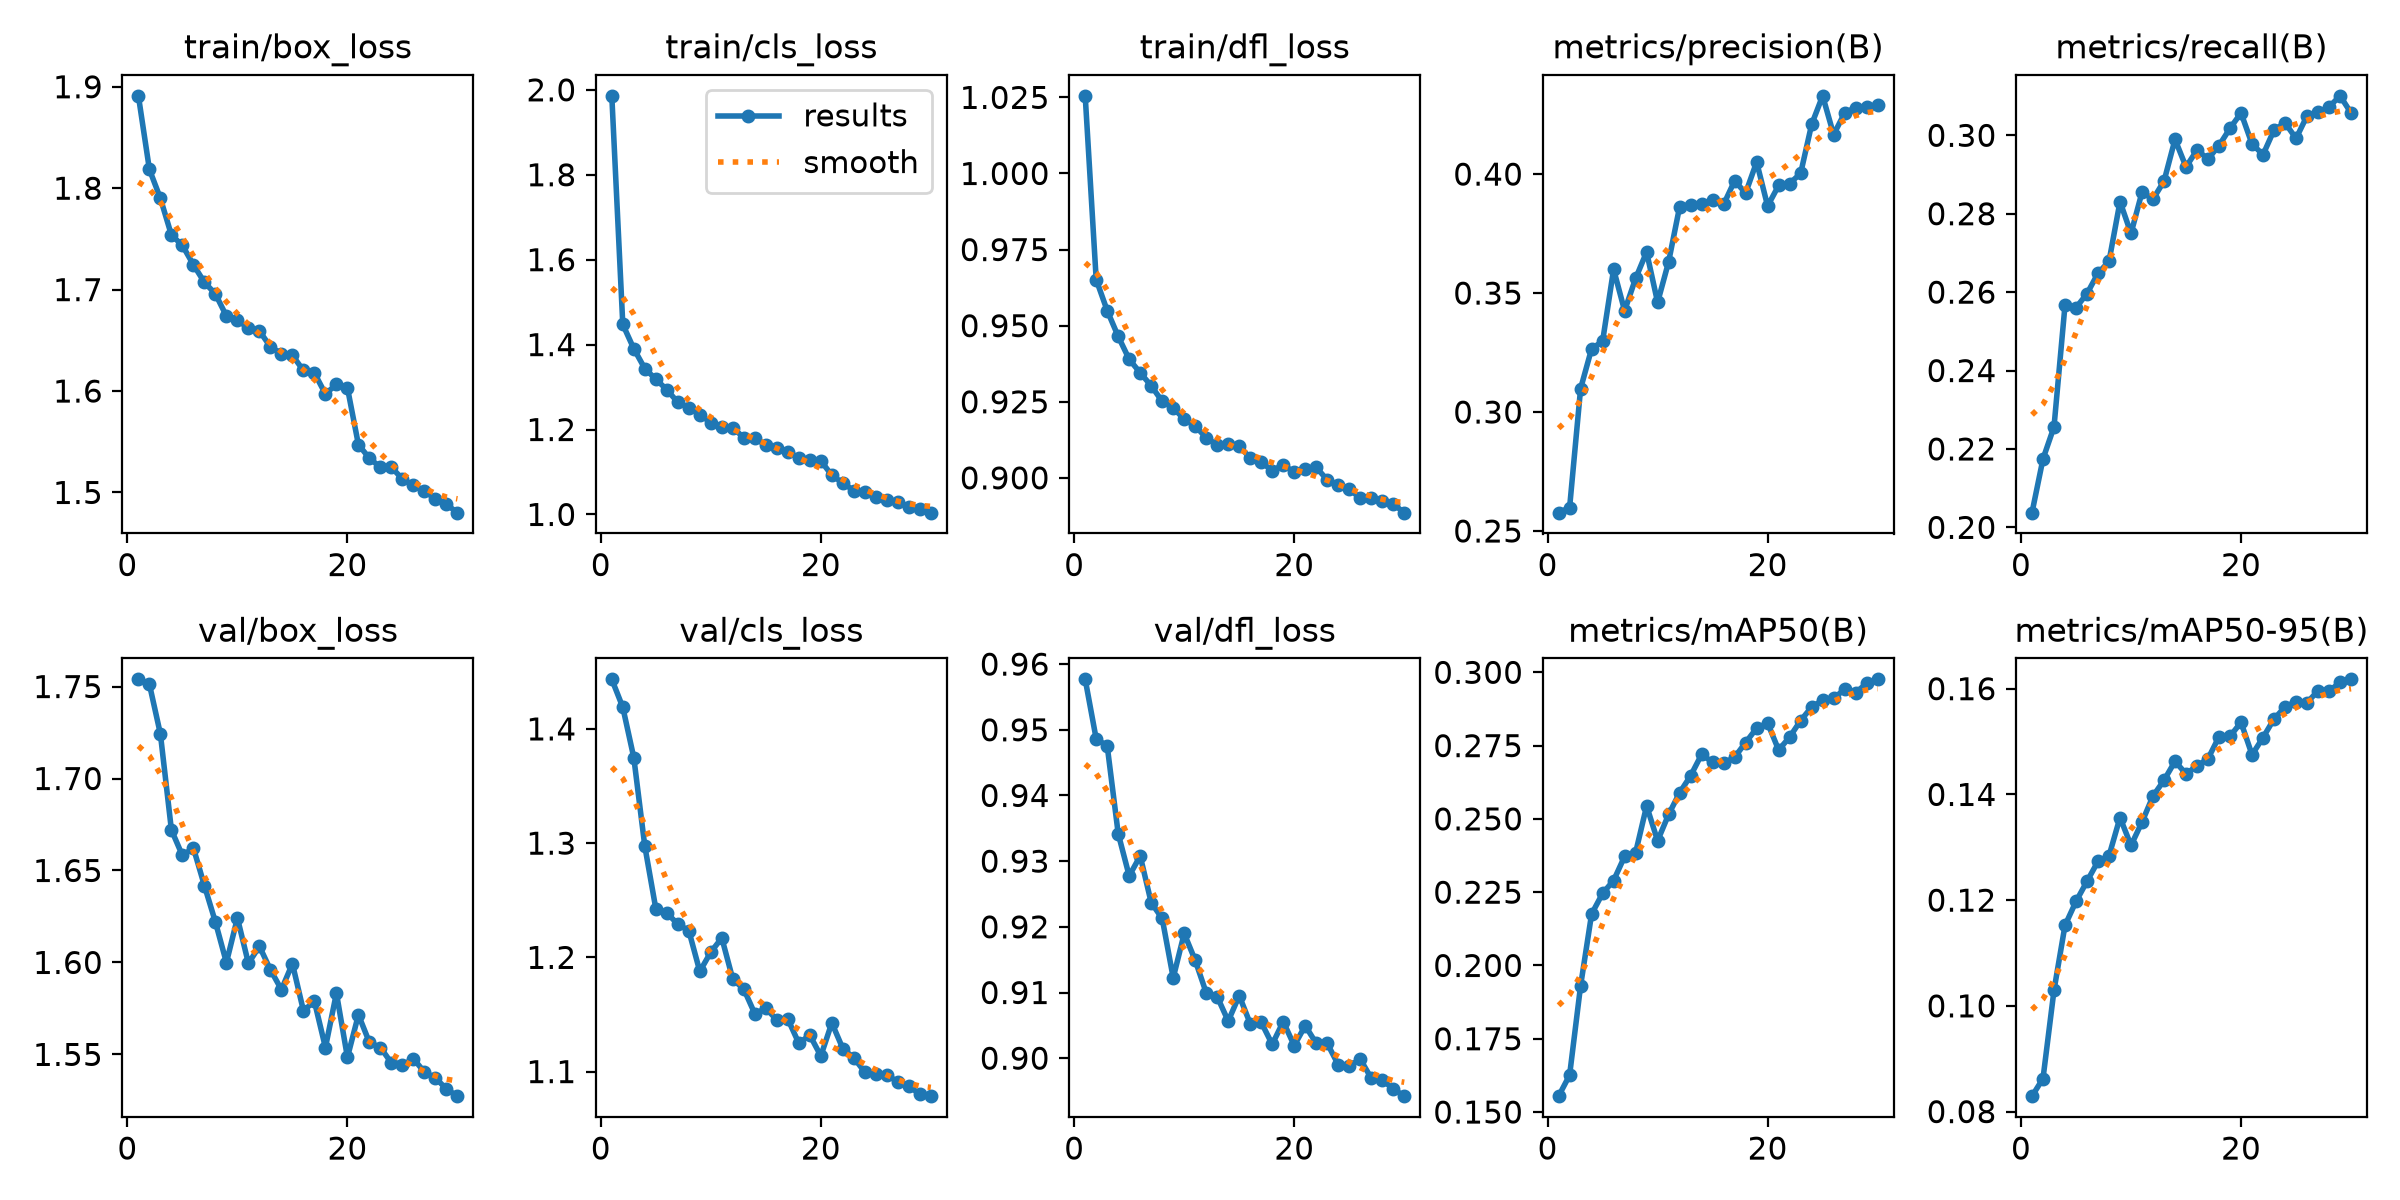

The data file committed next to this chart (first rows):
epoch, time, train/box_loss, train/cls_loss, train/dfl_loss, metrics/precision(B), metrics/recall(B), metrics/mAP50(B), metrics/mAP50-95(B), val/box_loss, val/cls_loss, val/dfl_loss, lr/pg0, lr/pg1, lr/pg2
1, 134.8, 1.891, 1.986, 1.026, 0.2577, 0.2037, 0.1554, 0.08292, 1.754, 1.443, 0.9577, 0.0002374, 0.0002374, 0.0002374
2, 267.9, 1.819, 1.447, 0.9651, 0.2598, 0.2175, 0.1626, 0.08625, 1.751, 1.419, 0.9486, 0.0004597, 0.0004597, 0.0004597
3, 410.6, 1.79, 1.39, 0.9549, 0.3098, 0.2256, 0.1931, 0.1029, 1.724, 1.375, 0.9476, 0.0006663, 0.0006663, 0.0006663
4, 543.9, 1.754, 1.344, 0.9465, 0.3266, 0.2566, 0.2175, 0.1152, 1.672, 1.297, 0.9342, 0.0006433, 0.0006433, 0.0006433
5, 686.9, 1.744, 1.319, 0.9389, 0.3297, 0.256, 0.2246, 0.1197, 1.658, 1.243, 0.9277, 0.0006198, 0.0006198, 0.0006198
6, 824.8, 1.725, 1.294, 0.9345, 0.36, 0.2596, 0.229, 0.1236, 1.662, 1.239, 0.9308, 0.0005962, 0.0005962, 0.0005962
7, 963.3, 1.707, 1.264, 0.9303, 0.3426, 0.2648, 0.2372, 0.1273, 1.642, 1.229, 0.9237, 0.0005726, 0.0005726, 0.0005726
8, 1105, 1.696, 1.251, 0.9251, 0.3561, 0.2678, 0.2385, 0.1284, 1.622, 1.223, 0.9213, 0.0005491, 0.0005491, 0.0005491
9, 1246, 1.674, 1.235, 0.923, 0.3673, 0.2831, 0.2544, 0.1356, 1.6, 1.188, 0.9122, 0.0005255, 0.0005255, 0.0005255
10, 1386, 1.67, 1.216, 0.9193, 0.3461, 0.275, 0.2425, 0.1303, 1.624, 1.205, 0.919, 0.0005019, 0.0005019, 0.0005019
11, 1524, 1.662, 1.207, 0.9171, 0.3631, 0.2855, 0.2515, 0.1348, 1.599, 1.217, 0.9149, 0.0004784, 0.0004784, 0.0004784
12, 1660, 1.659, 1.204, 0.9132, 0.3862, 0.2837, 0.2589, 0.1397, 1.609, 1.181, 0.91, 0.0004548, 0.0004548, 0.0004548
13, 1796, 1.644, 1.181, 0.9109, 0.3872, 0.2883, 0.2647, 0.1427, 1.596, 1.172, 0.9094, 0.0004313, 0.0004313, 0.0004313
14, 1933, 1.637, 1.181, 0.911, 0.3873, 0.299, 0.272, 0.1463, 1.585, 1.151, 0.9056, 0.0004077, 0.0004077, 0.0004077
15, 2078, 1.635, 1.163, 0.9104, 0.3893, 0.2919, 0.2693, 0.1439, 1.599, 1.155, 0.9095, 0.0003841, 0.0003841, 0.0003841
16, 2213, 1.62, 1.157, 0.9066, 0.3873, 0.2963, 0.269, 0.1454, 1.574, 1.145, 0.9053, 0.0003606, 0.0003606, 0.0003606
17, 2351, 1.618, 1.148, 0.9052, 0.3972, 0.294, 0.271, 0.1467, 1.579, 1.146, 0.9055, 0.000337, 0.000337, 0.000337
18, 2487, 1.597, 1.133, 0.9023, 0.392, 0.2974, 0.276, 0.1509, 1.554, 1.125, 0.9021, 0.0003134, 0.0003134, 0.0003134
19, 2626, 1.607, 1.128, 0.9043, 0.4051, 0.3018, 0.2809, 0.151, 1.583, 1.132, 0.9056, 0.0002899, 0.0002899, 0.0002899
20, 2762, 1.603, 1.126, 0.9018, 0.3866, 0.3057, 0.2827, 0.1536, 1.548, 1.114, 0.9019, 0.0002663, 0.0002663, 0.0002663
21, 2888, 1.547, 1.092, 0.903, 0.3952, 0.2978, 0.2735, 0.1475, 1.572, 1.143, 0.905, 0.0002428, 0.0002428, 0.0002428
22, 3014, 1.534, 1.074, 0.9034, 0.396, 0.2951, 0.2779, 0.1508, 1.556, 1.12, 0.9023, 0.0002192, 0.0002192, 0.0002192
23, 3139, 1.525, 1.056, 0.8993, 0.4003, 0.3013, 0.2835, 0.1543, 1.554, 1.112, 0.9023, 0.0001956, 0.0001956, 0.0001956
24, 3264, 1.525, 1.053, 0.8977, 0.4209, 0.3032, 0.2882, 0.1565, 1.545, 1.1, 0.899, 0.0001721, 0.0001721, 0.0001721
25, 3389, 1.513, 1.042, 0.8964, 0.4329, 0.2992, 0.2905, 0.1575, 1.544, 1.098, 0.8988, 0.0001485, 0.0001485, 0.0001485
26, 3515, 1.507, 1.034, 0.8933, 0.4166, 0.305, 0.2912, 0.1574, 1.548, 1.097, 0.8999, 0.000125, 0.000125, 0.000125
27, 3640, 1.501, 1.029, 0.8933, 0.4257, 0.3058, 0.2942, 0.1596, 1.54, 1.091, 0.897, 0.0001014, 0.0001014, 0.0001014
28, 3763, 1.494, 1.018, 0.8925, 0.428, 0.3072, 0.2931, 0.1595, 1.537, 1.087, 0.8967, 7.7826e-05, 7.7826e-05, 7.7826e-05
29, 3893, 1.488, 1.012, 0.8914, 0.4282, 0.3101, 0.2962, 0.1612, 1.531, 1.08, 0.8953, 5.4264e-05, 5.4264e-05, 5.4264e-05
30, 4022, 1.48, 1.004, 0.8886, 0.429, 0.3057, 0.2976, 0.1618, 1.527, 1.079, 0.8942, 3.0702e-05, 3.0702e-05, 3.0702e-05
